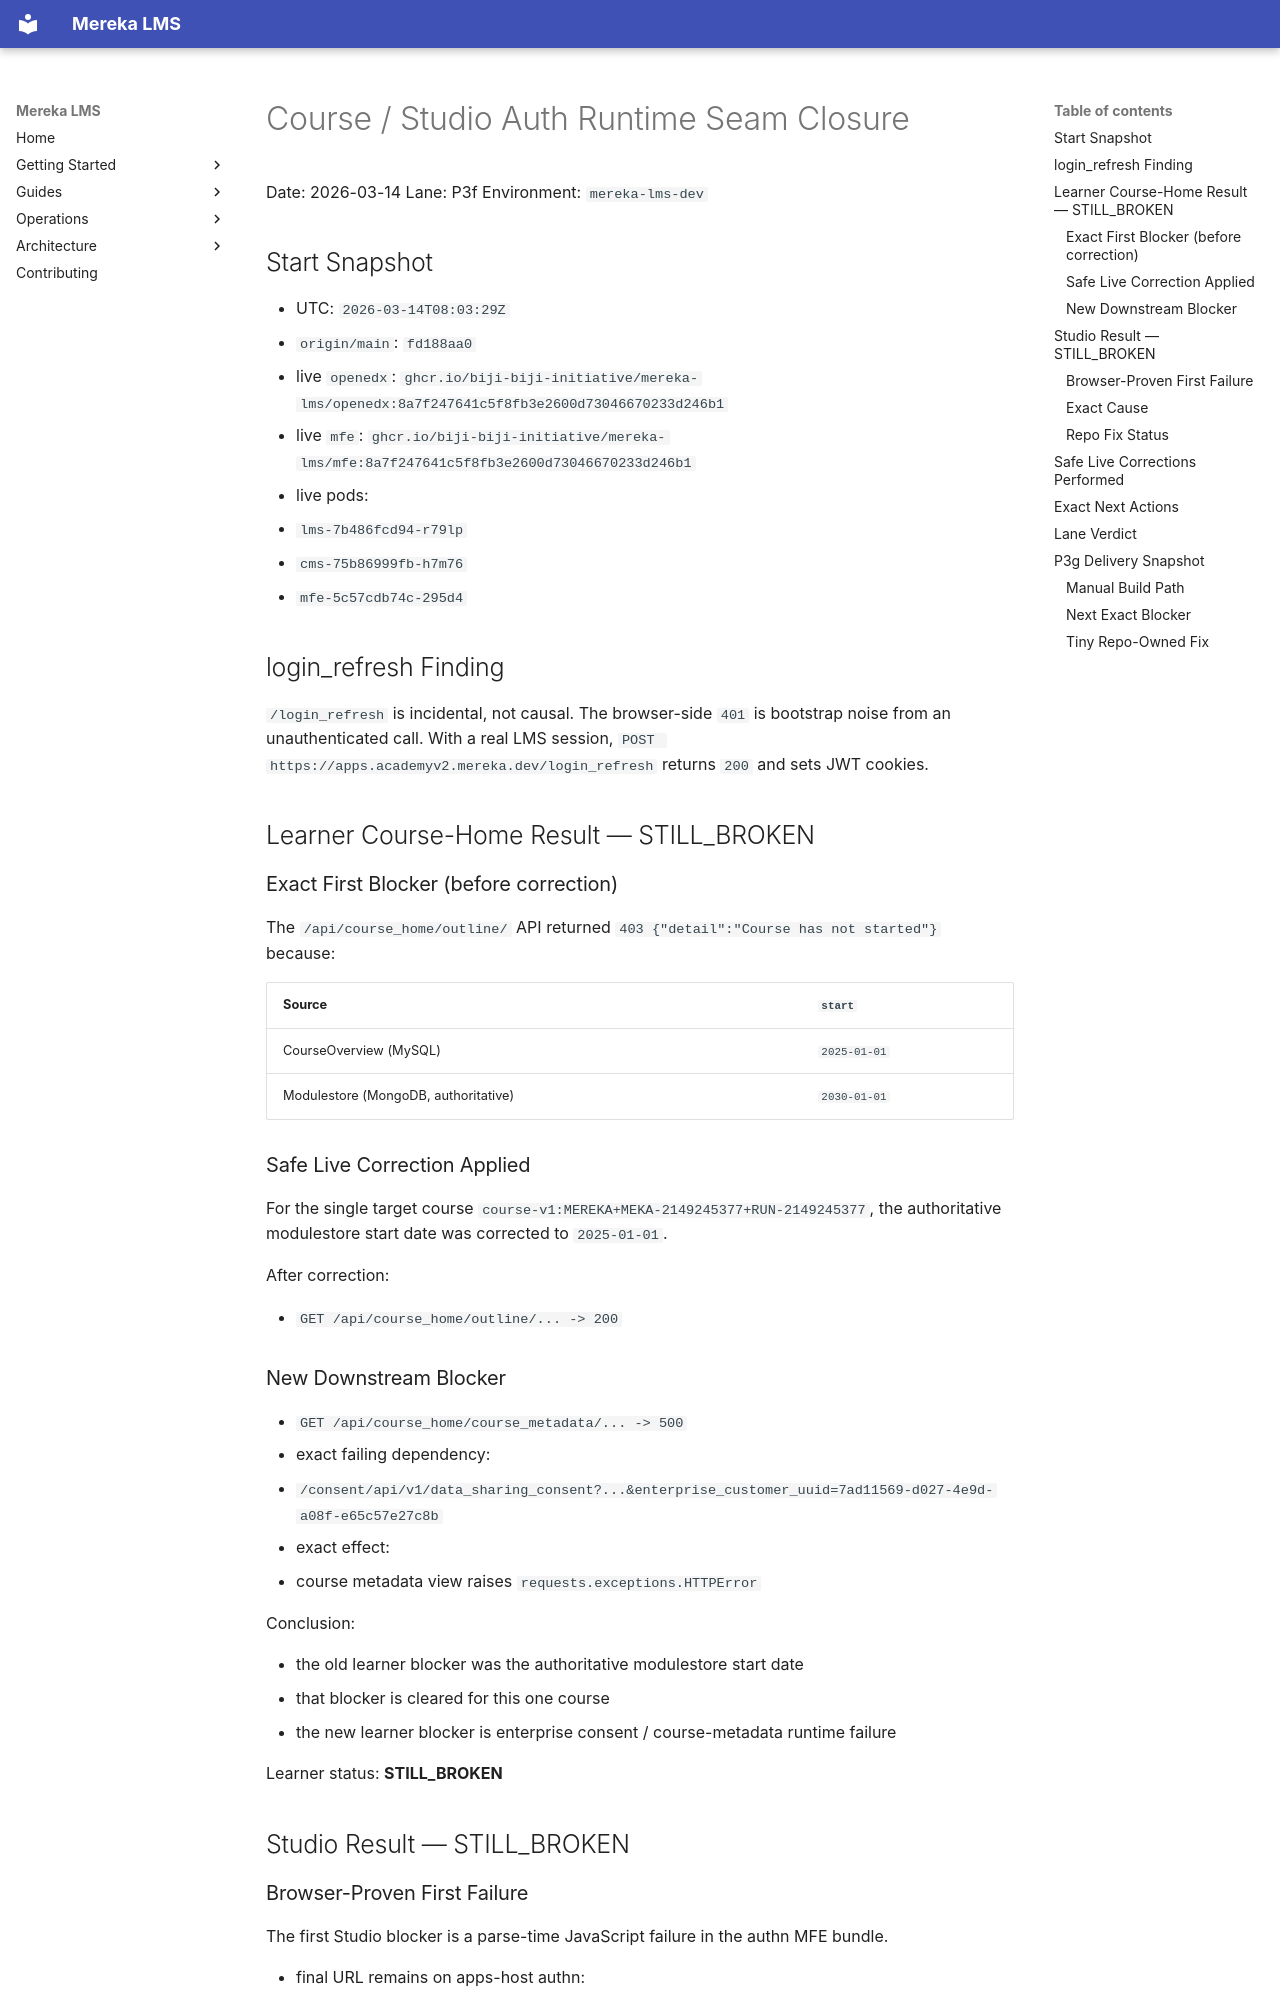

repository: lifeofgurpreet/mereka-lms-prototype · page: archive/COURSE-STUDIO-AUTH-RUNTIME-SEAM-CLOSURE/index.html · generator: mkdocs

# Course / Studio Auth Runtime Seam Closure

Date: 2026-03-14
Lane: P3f
Environment: `mereka-lms-dev`

## Start Snapshot

- UTC: `2026-03-14T08:03:29Z`
- `origin/main`: `fd188aa0`
- live `openedx`: `ghcr.io/biji-biji-initiative/mereka-lms/openedx:8a7f247641c5f8fb3e2600d73046670233d246b1`
- live `mfe`: `ghcr.io/biji-biji-initiative/mereka-lms/mfe:8a7f247641c5f8fb3e2600d73046670233d246b1`
- live pods:
  - `lms-7b486fcd94-r79lp`
  - `cms-75b86999fb-h7m76`
  - `mfe-5c57cdb74c-295d4`

## login_refresh Finding

`/login_refresh` is incidental, not causal. The browser-side `401` is bootstrap noise from
an unauthenticated call. With a real LMS session, `POST https://apps.academyv2.mereka.dev/login_refresh`
returns `200` and sets JWT cookies.

## Learner Course-Home Result — STILL_BROKEN

### Exact First Blocker (before correction)

The `/api/course_home/outline/` API returned `403 {"detail":"Course has not started"}` because:

| Source | `start` |
|--------|---------|
| CourseOverview (MySQL) | `2025-01-01` |
| Modulestore (MongoDB, authoritative) | `2030-01-01` |

### Safe Live Correction Applied

For the single target course `course-v1:MEREKA+MEKA-2149245377+RUN-2149245377`, the authoritative
modulestore start date was corrected to `2025-01-01`.

After correction:

- `GET /api/course_home/outline/... -> 200`

### New Downstream Blocker

- `GET /api/course_home/course_metadata/... -> 500`
- exact failing dependency:
  - `/consent/api/v1/data_sharing_consent?...&enterprise_customer_uuid=7ad11569-d027-4e9d-a08f-e65c57e27c8b`
- exact effect:
  - course metadata view raises `requests.exceptions.HTTPError`

Conclusion:

- the old learner blocker was the authoritative modulestore start date
- that blocker is cleared for this one course
- the new learner blocker is enterprise consent / course-metadata runtime failure

Learner status: **STILL_BROKEN**

## Studio Result — STILL_BROKEN
